Run: headless pygame with SDL's dummy video driver; simulated clock (each Clock.tick advances the game by its frame time, no real sleeping); random seed 0; keys injected as events and as key.get_pressed() state; no mouse input; restart key SPACE tapped at the start of phases 3 and 4.
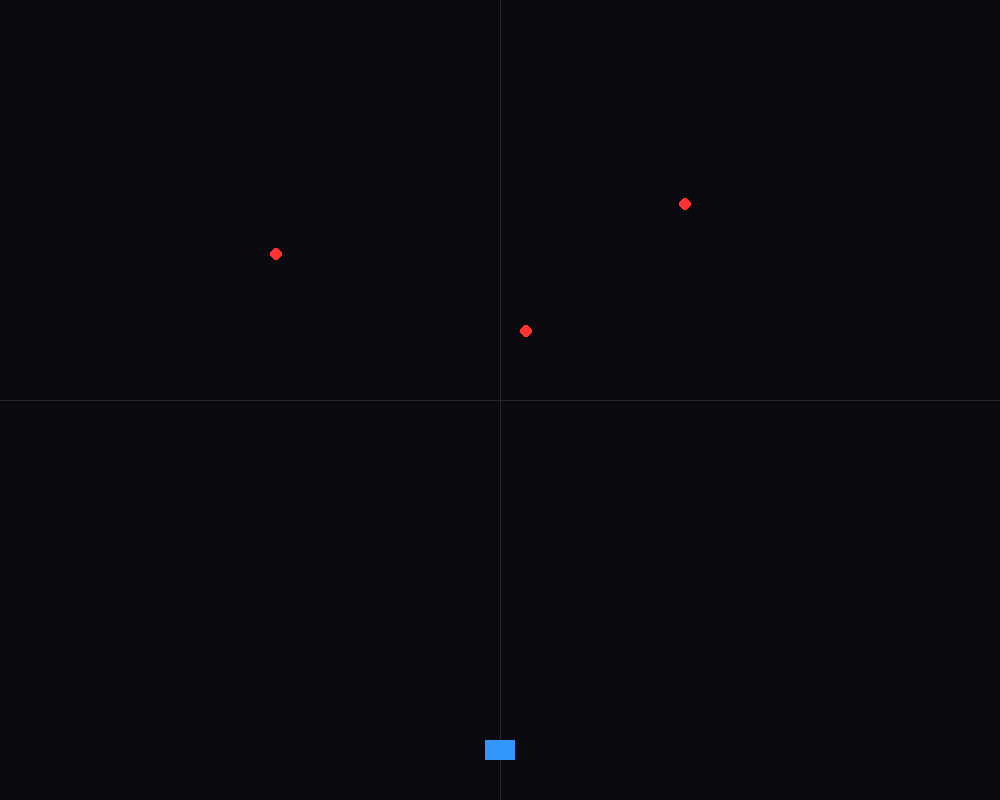
Frame 1 of 4 · flips 1–60 · no input
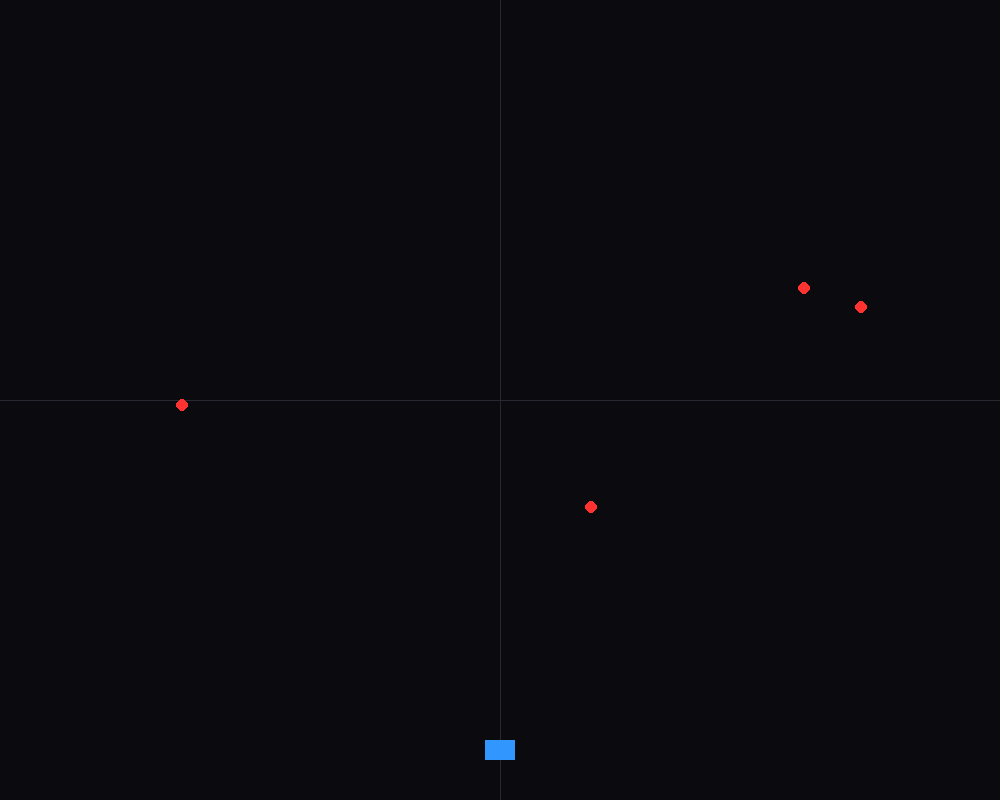
Frame 2 of 4 · flips 61–180 · tapped SPACE, RETURN · held RIGHT (→), D
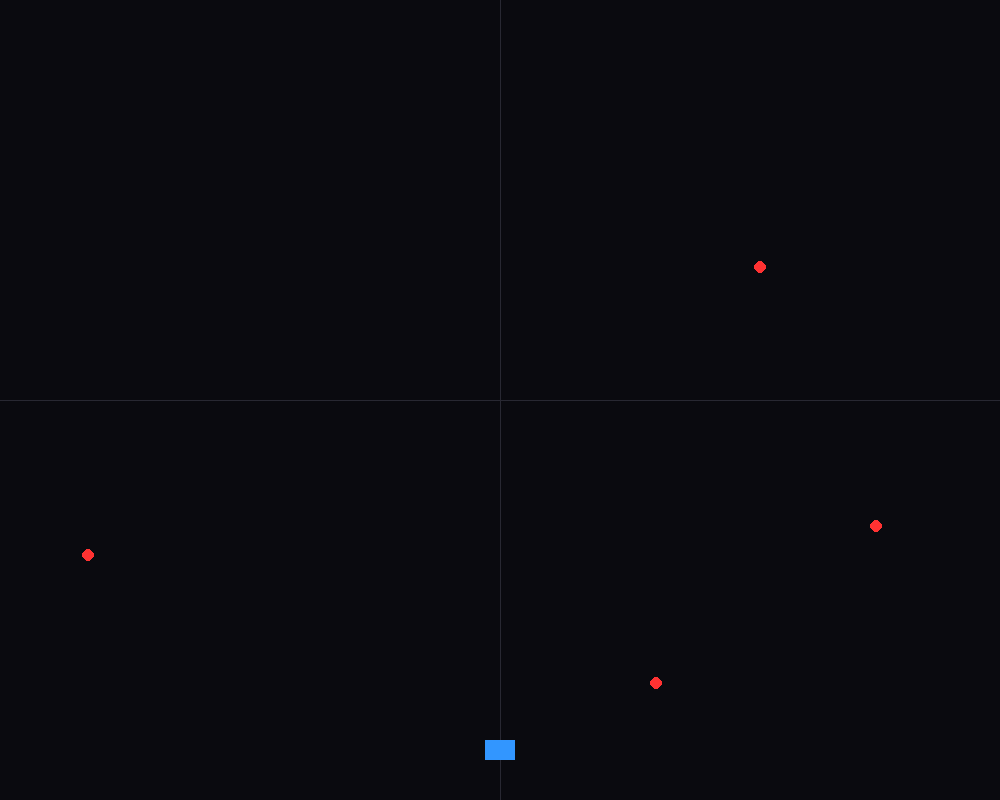
Frame 3 of 4 · flips 181–300 · tapped SPACE · held DOWN (↓), S
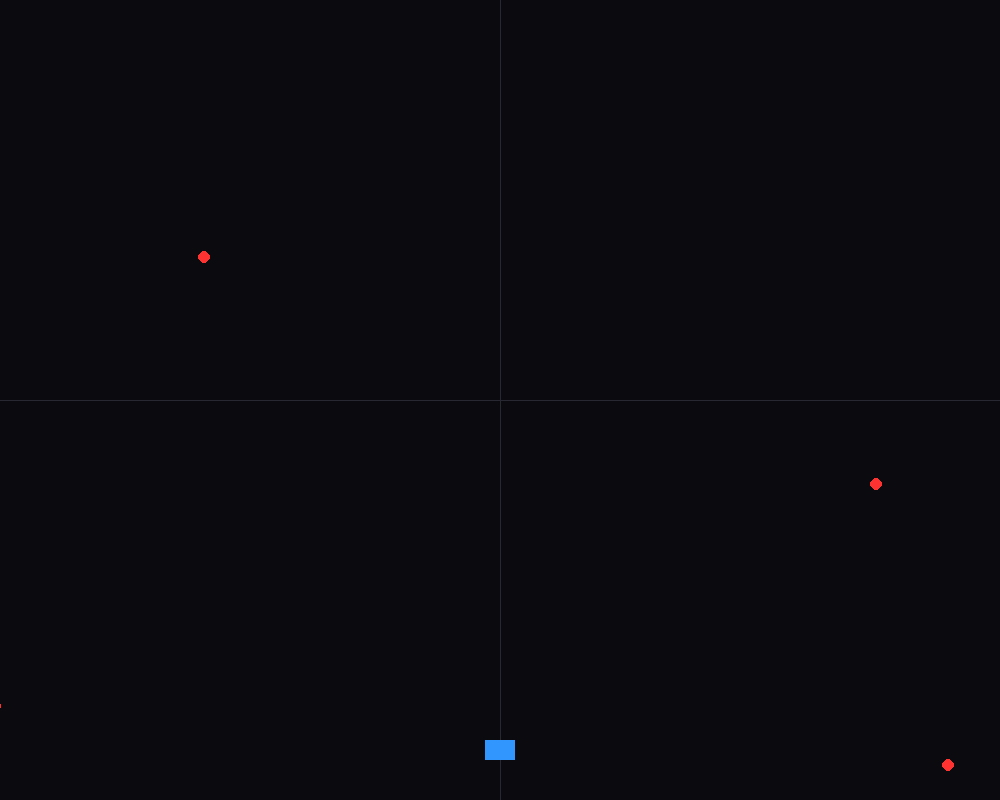
Frame 4 of 4 · flips 301–420 · tapped SPACE · held LEFT (←), A, UP (↑), W

The pygame program that drew these frames:

import pygame
import sys
import random

# Initialize Pygame
pygame.init()

# Window dimensions
WIDTH, HEIGHT = 1000, 800
screen = pygame.display.set_mode((WIDTH, HEIGHT))
pygame.display.set_caption("Missile Defense Simulation - Workspace")

# Colors (RGB)
BLACK = (10, 10, 15)
GREEN = (0, 255, 100)
RED = (255, 50, 50)
BLUE = (50, 150, 255)
GRAY = (40, 40, 50)

# Clock for controlling frame rate (FPS)
clock = pygame.time.Clock()
FPS = 60

# Simple container to hold our visual entities for Step 1
# (Later, your radar and launcher modules will feed data into lists like this)
threats = []
defenders = []

# Spawn a few test visual dots to verify the workspace works
for _ in range(3):
    threats.append({
        "x": random.randint(100, WIDTH - 100),
        "y": random.randint(50, 300),
        "vx": random.choice([-1, 1]) * random.uniform(0.5, 1.5),
        "vy": random.uniform(0.5, 1.5)
    })

# Main simulation loop
running = True
while running:
    # 1. Event Handling (Closing the window, keyboard inputs, etc.)
    for event in pygame.event.get():
        if event.type == pygame.QUIT:
            running = False
        elif event.type == pygame.KEYDOWN:
            if event.key == pygame.K_ESCAPE:
                running = False
            # Press SPACE to spawn a new threat manually
            elif event.key == pygame.K_SPACE:
                threats.append({
                    "x": random.randint(100, WIDTH - 100),
                    "y": 50,
                    "vx": random.uniform(-1, 1),
                    "vy": random.uniform(1.0, 2.0)
                })

    # 2. Update Positions (Simulating basic movement for visual check)
    for t in threats:
        t["x"] += t["vx"]
        t["y"] += t["vy"]

    # 3. Drawing / Rendering Workspace
    screen.fill(BLACK)

    # Draw a tactical grid or center line for aesthetics
    pygame.draw.line(screen, GRAY, (WIDTH // 2, 0), (WIDTH // 2, HEIGHT), 1)
    pygame.draw.line(screen, GRAY, (0, HEIGHT // 2), (WIDTH, HEIGHT // 2), 1)

    # Draw threats as red dots
    for t in threats:
        pygame.draw.circle(screen, RED, (int(t["x"]), int(t["y"])), 6)
        # Draw a tiny label or trail effect placeholder here if desired

    # Draw a placeholder for the defense base at the bottom center
    base_pos = (WIDTH // 2, HEIGHT - 50)
    pygame.draw.rect(screen, BLUE, (base_pos[0] - 15, base_pos[1] - 10, 30, 20))

    # 4. Refresh Screen
    pygame.display.flip()
    
    # Cap the frame rate to maintain steady simulation speed
    clock.tick(FPS)

pygame.quit()
sys.exit()
